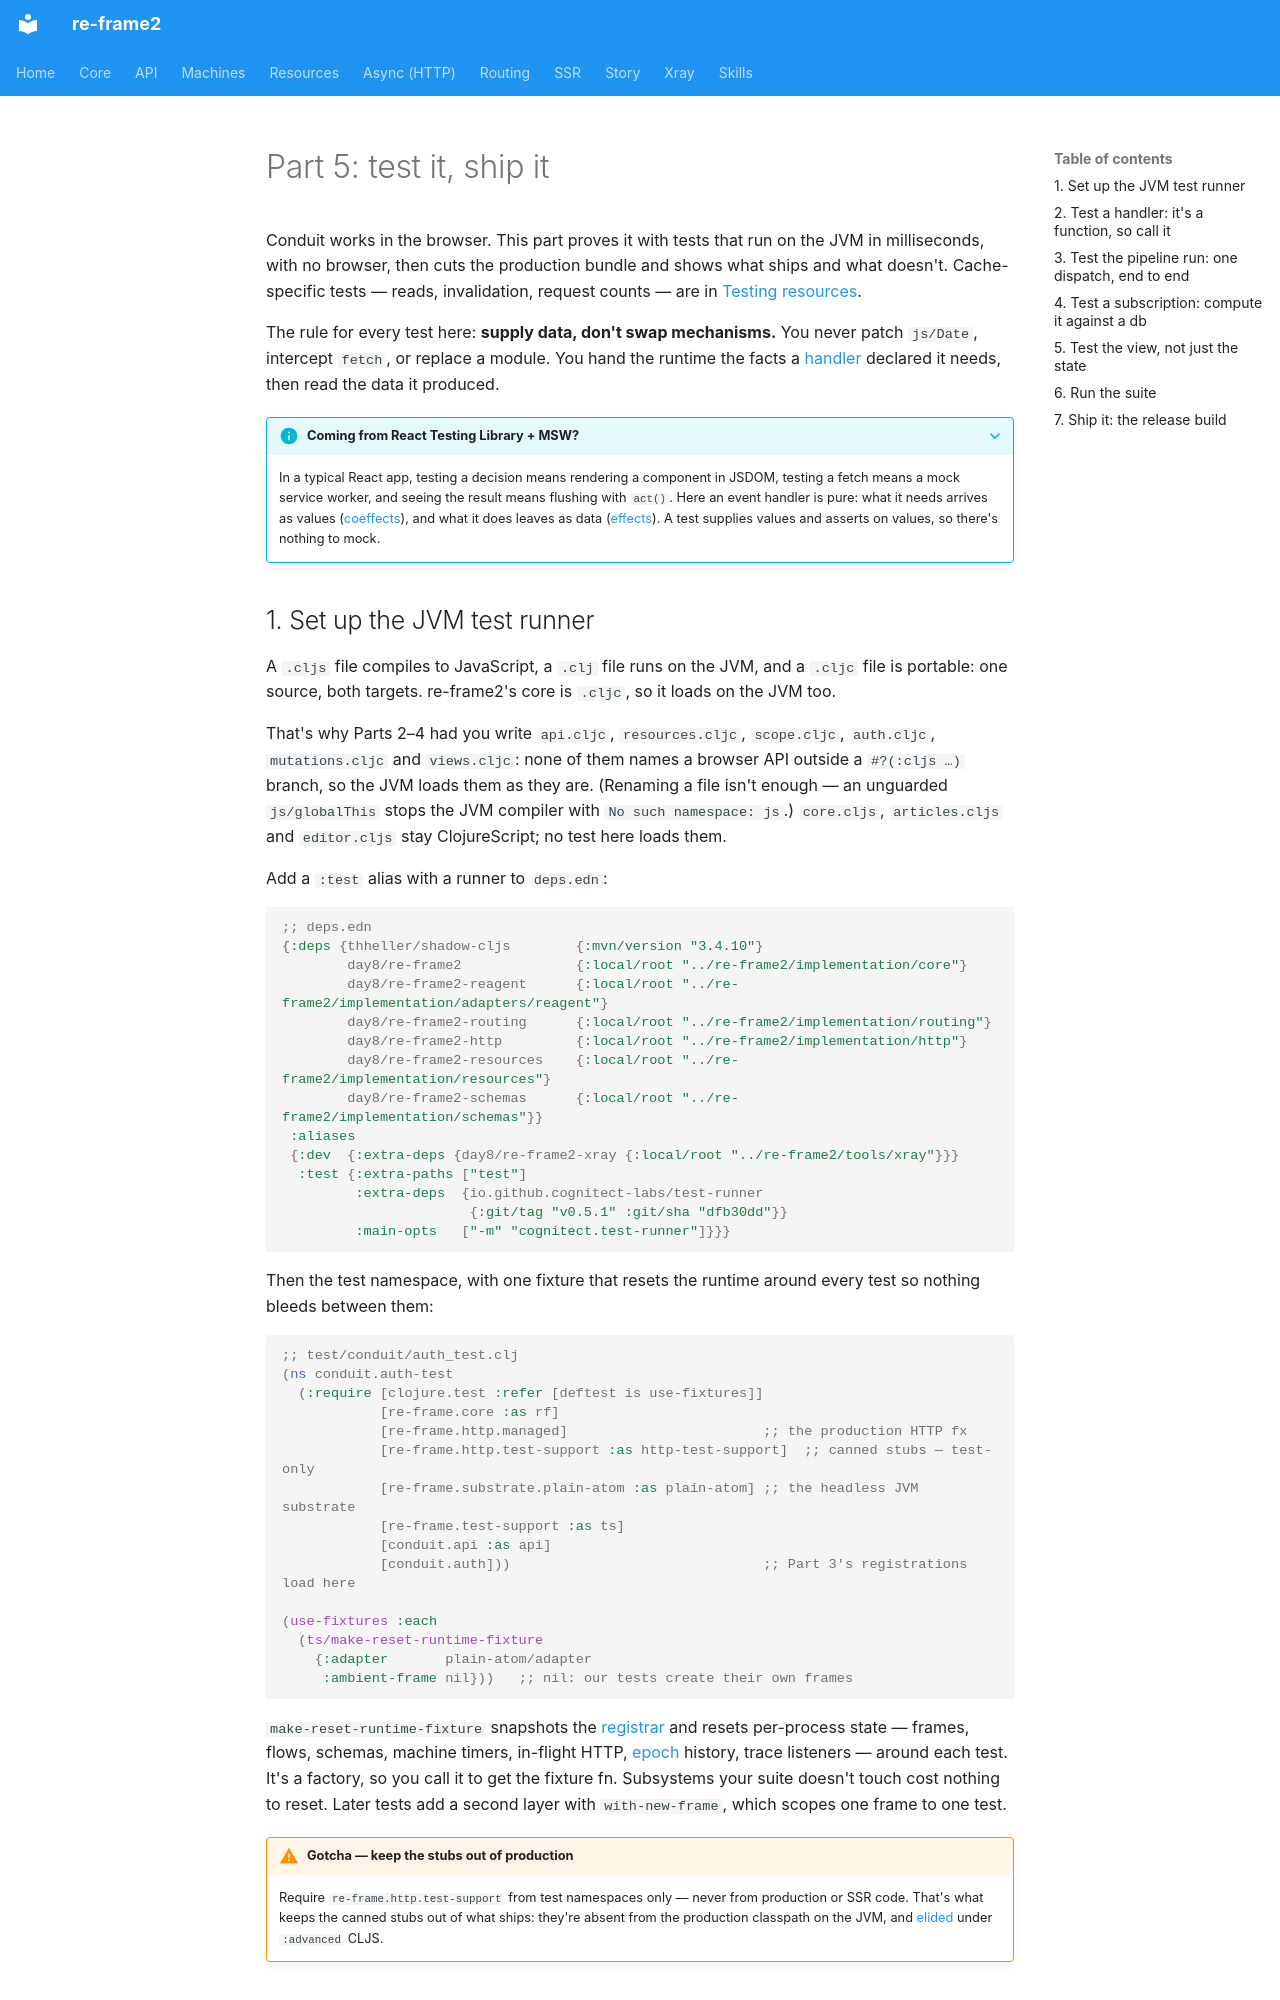

repository: day8/re-frame2 · page: resources/tutorial/05-test-and-ship/index.html · generator: mkdocs

# Part 5: test it, ship it

Conduit works in the browser. This part proves it with tests that run on the JVM in milliseconds, with no browser, then cuts the production bundle and shows what ships and what doesn't. Cache-specific tests — reads, invalidation, request counts — are in [Testing resources](../testing.md).

The rule for every test here: **supply data, don't swap mechanisms.** You never patch `js/Date`, intercept `fetch`, or replace a module. You hand the runtime the facts a [handler](../../core/glossary.md#event-handler) declared it needs, then read the data it produced.

??? info "Coming from React Testing Library + MSW?"

    In a typical React app, testing a decision means rendering a component in JSDOM, testing a fetch means a mock service worker, and seeing the result means flushing with `act()`. Here an event handler is pure: what it needs arrives as values ([coeffects](../../core/glossary.md#coeffect)), and what it does leaves as data ([effects](../../core/glossary.md#effect)). A test supplies values and asserts on values, so there's nothing to mock.

## 1. Set up the JVM test runner

A `.cljs` file compiles to JavaScript, a `.clj` file runs on the JVM, and a `.cljc` file is portable: one source, both targets. re-frame2's core is `.cljc`, so it loads on the JVM too.

That's why Parts 2–4 had you write `api.cljc`, `resources.cljc`, `scope.cljc`, `auth.cljc`, `mutations.cljc` and `views.cljc`: none of them names a browser API outside a `#?(:cljs …)` branch, so the JVM loads them as they are. (Renaming a file isn't enough — an unguarded `js/globalThis` stops the JVM compiler with `No such namespace: js`.) `core.cljs`, `articles.cljs` and `editor.cljs` stay ClojureScript; no test here loads them.

Add a `:test` alias with a runner to `deps.edn`:

```clojure
;; deps.edn
{:deps {thheller/shadow-cljs        {:mvn/version "3.4.10"}
        day8/re-frame2              {:local/root "../re-frame2/implementation/core"}
        day8/re-frame2-reagent      {:local/root "../re-frame2/implementation/adapters/reagent"}
        day8/re-frame2-routing      {:local/root "../re-frame2/implementation/routing"}
        day8/re-frame2-http         {:local/root "../re-frame2/implementation/http"}
        day8/re-frame2-resources    {:local/root "../re-frame2/implementation/resources"}
        day8/re-frame2-schemas      {:local/root "../re-frame2/implementation/schemas"}}
 :aliases
 {:dev  {:extra-deps {day8/re-frame2-xray {:local/root "../re-frame2/tools/xray"}}}
  :test {:extra-paths ["test"]
         :extra-deps  {io.github.cognitect-labs/test-runner
                       {:git/tag "v0.5.1" :git/sha "dfb30dd"}}
         :main-opts   ["-m" "cognitect.test-runner"]}}}
```

Then the test namespace, with one fixture that resets the runtime around every test so nothing bleeds between them:

```clojure
;; test/conduit/auth_test.clj
(ns conduit.auth-test
  (:require [clojure.test :refer [deftest is use-fixtures]]
            [re-frame.core :as rf]
            [re-frame.http.managed]                        ;; the production HTTP fx
            [re-frame.http.test-support :as http-test-support]  ;; canned stubs — test-only
            [re-frame.substrate.plain-atom :as plain-atom] ;; the headless JVM substrate
            [re-frame.test-support :as ts]
            [conduit.api :as api]
            [conduit.auth]))                               ;; Part 3's registrations load here

(use-fixtures :each
  (ts/make-reset-runtime-fixture
    {:adapter       plain-atom/adapter
     :ambient-frame nil}))   ;; nil: our tests create their own frames
```

`make-reset-runtime-fixture` snapshots the [registrar](../../core/glossary.md#registrar) and resets per-process state — frames, flows, schemas, machine timers, in-flight HTTP, [epoch](../../core/glossary.md#epoch) history, trace listeners — around each test. It's a factory, so you call it to get the fixture fn. Subsystems your suite doesn't touch cost nothing to reset. Later tests add a second layer with `with-new-frame`, which scopes one frame to one test.

!!! warning "Gotcha — keep the stubs out of production"

    Require `re-frame.http.test-support` from test namespaces only — never from production or SSR code. That's what keeps the canned stubs out of what ships: they're absent from the production classpath on the JVM, and [elided](../../core/glossary.md#elide) under `:advanced` CLJS.
